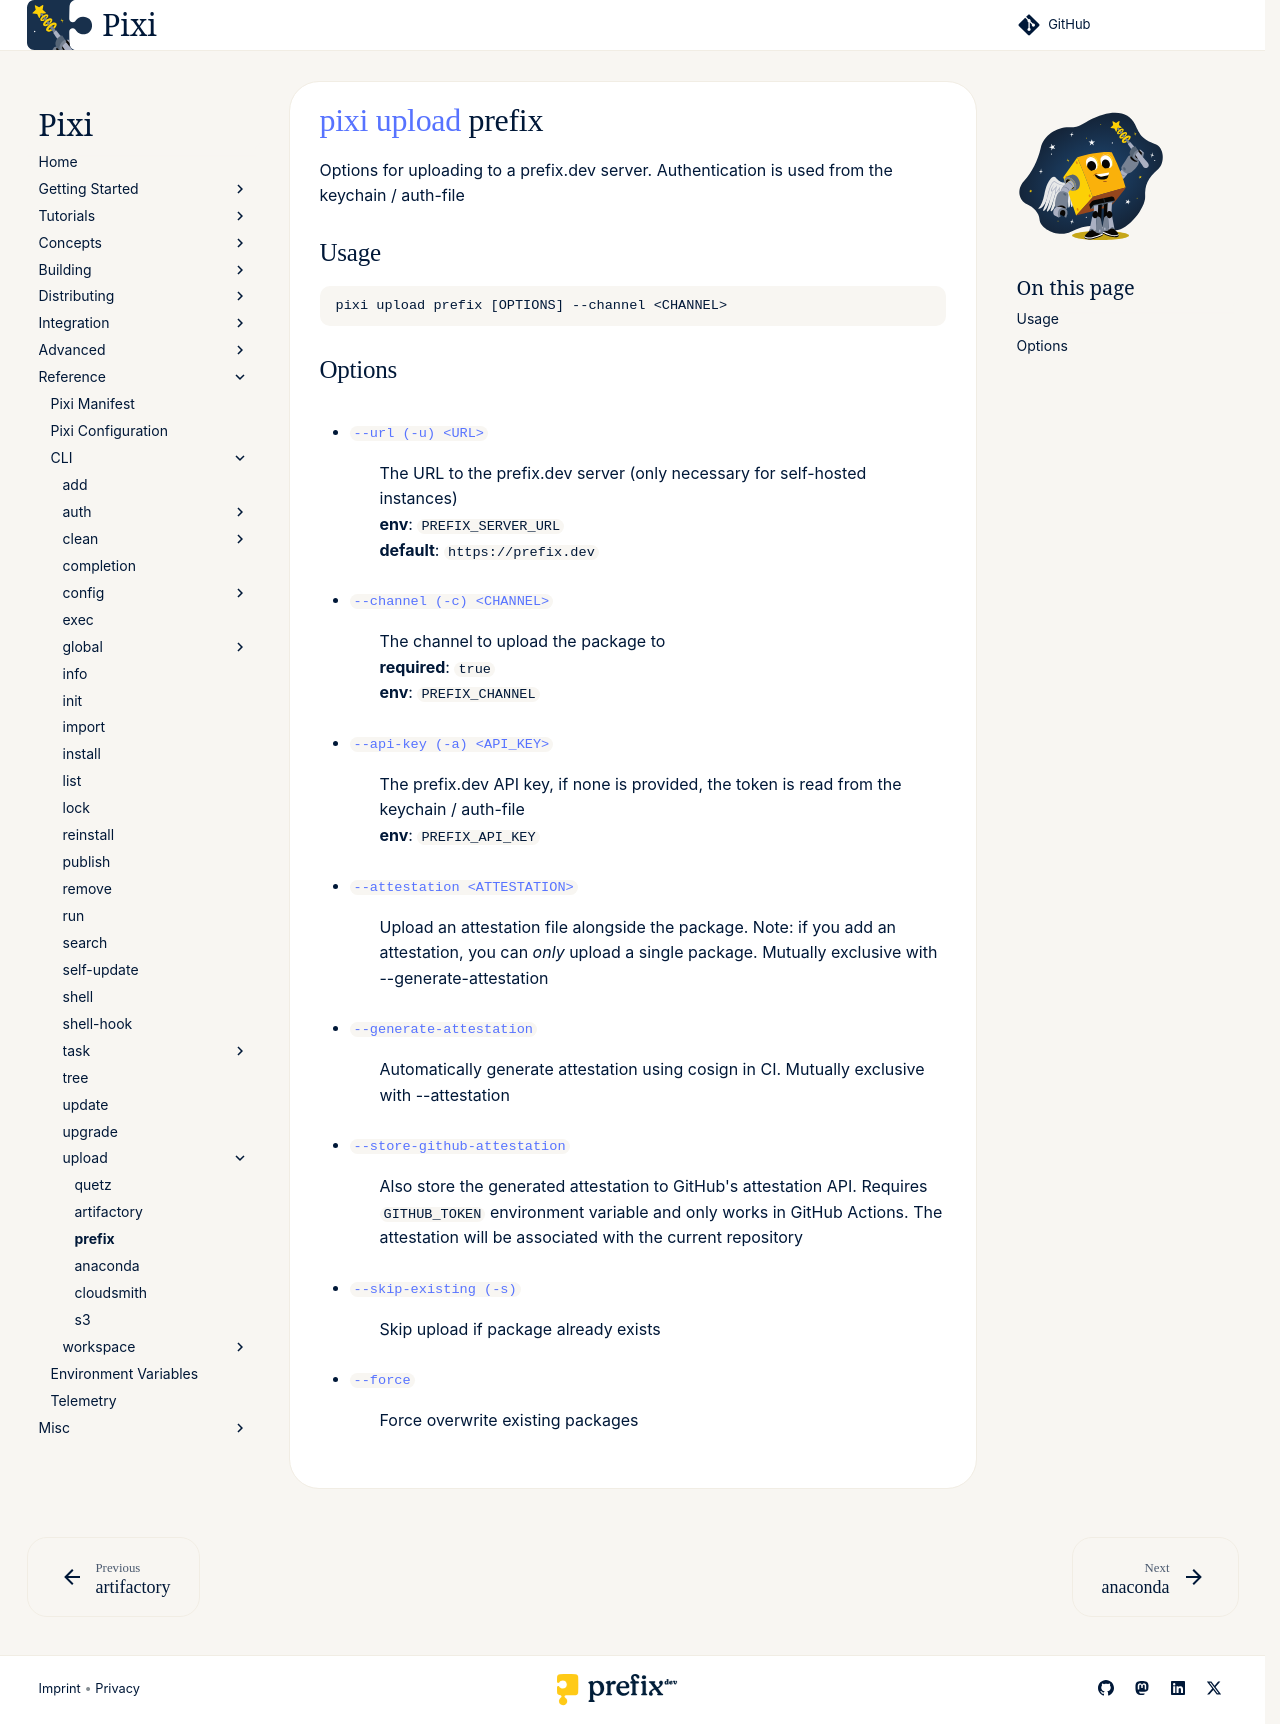

repository: prefix-dev/pixi · page: dev/reference/cli/pixi/upload/prefix/index.html · generator: sphinx

---
title: pixi upload prefix
---
<!--- This file is autogenerated. Do not edit manually! -->
# [pixi](../index.md) [upload](index.md) prefix

Options for uploading to a prefix.dev server. Authentication is used from the keychain / auth-file

--8<-- "docs/reference/cli/pixi/upload/prefix_extender:description"

## Usage
```
pixi upload prefix [OPTIONS] --channel <CHANNEL>
```

## Options
- <a id="arg---url" href="#arg---url">`--url (-u) <URL>`</a>
:  The URL to the prefix.dev server (only necessary for self-hosted instances)
<br>**env**: `PREFIX_SERVER_URL`
<br>**default**: `https://prefix.dev`
- <a id="arg---channel" href="#arg---channel">`--channel (-c) <CHANNEL>`</a>
:  The channel to upload the package to
<br>**required**: `true`
<br>**env**: `PREFIX_CHANNEL`
- <a id="arg---api-key" href="#arg---api-key">`--api-key (-a) <API_KEY>`</a>
:  The prefix.dev API key, if none is provided, the token is read from the keychain / auth-file
<br>**env**: `PREFIX_API_KEY`
- <a id="arg---attestation" href="#arg---attestation">`--attestation <ATTESTATION>`</a>
:  Upload an attestation file alongside the package. Note: if you add an attestation, you can _only_ upload a single package. Mutually exclusive with --generate-attestation
- <a id="arg---generate-attestation" href="#arg---generate-attestation">`--generate-attestation`</a>
:  Automatically generate attestation using cosign in CI. Mutually exclusive with --attestation
- <a id="arg---store-github-attestation" href="#arg---store-github-attestation">`--store-github-attestation`</a>
:  Also store the generated attestation to GitHub's attestation API. Requires `GITHUB_TOKEN` environment variable and only works in GitHub Actions. The attestation will be associated with the current repository
- <a id="arg---skip-existing" href="#arg---skip-existing">`--skip-existing (-s)`</a>
:  Skip upload if package already exists
- <a id="arg---force" href="#arg---force">`--force`</a>
:  Force overwrite existing packages

--8<-- "docs/reference/cli/pixi/upload/prefix_extender:example"
